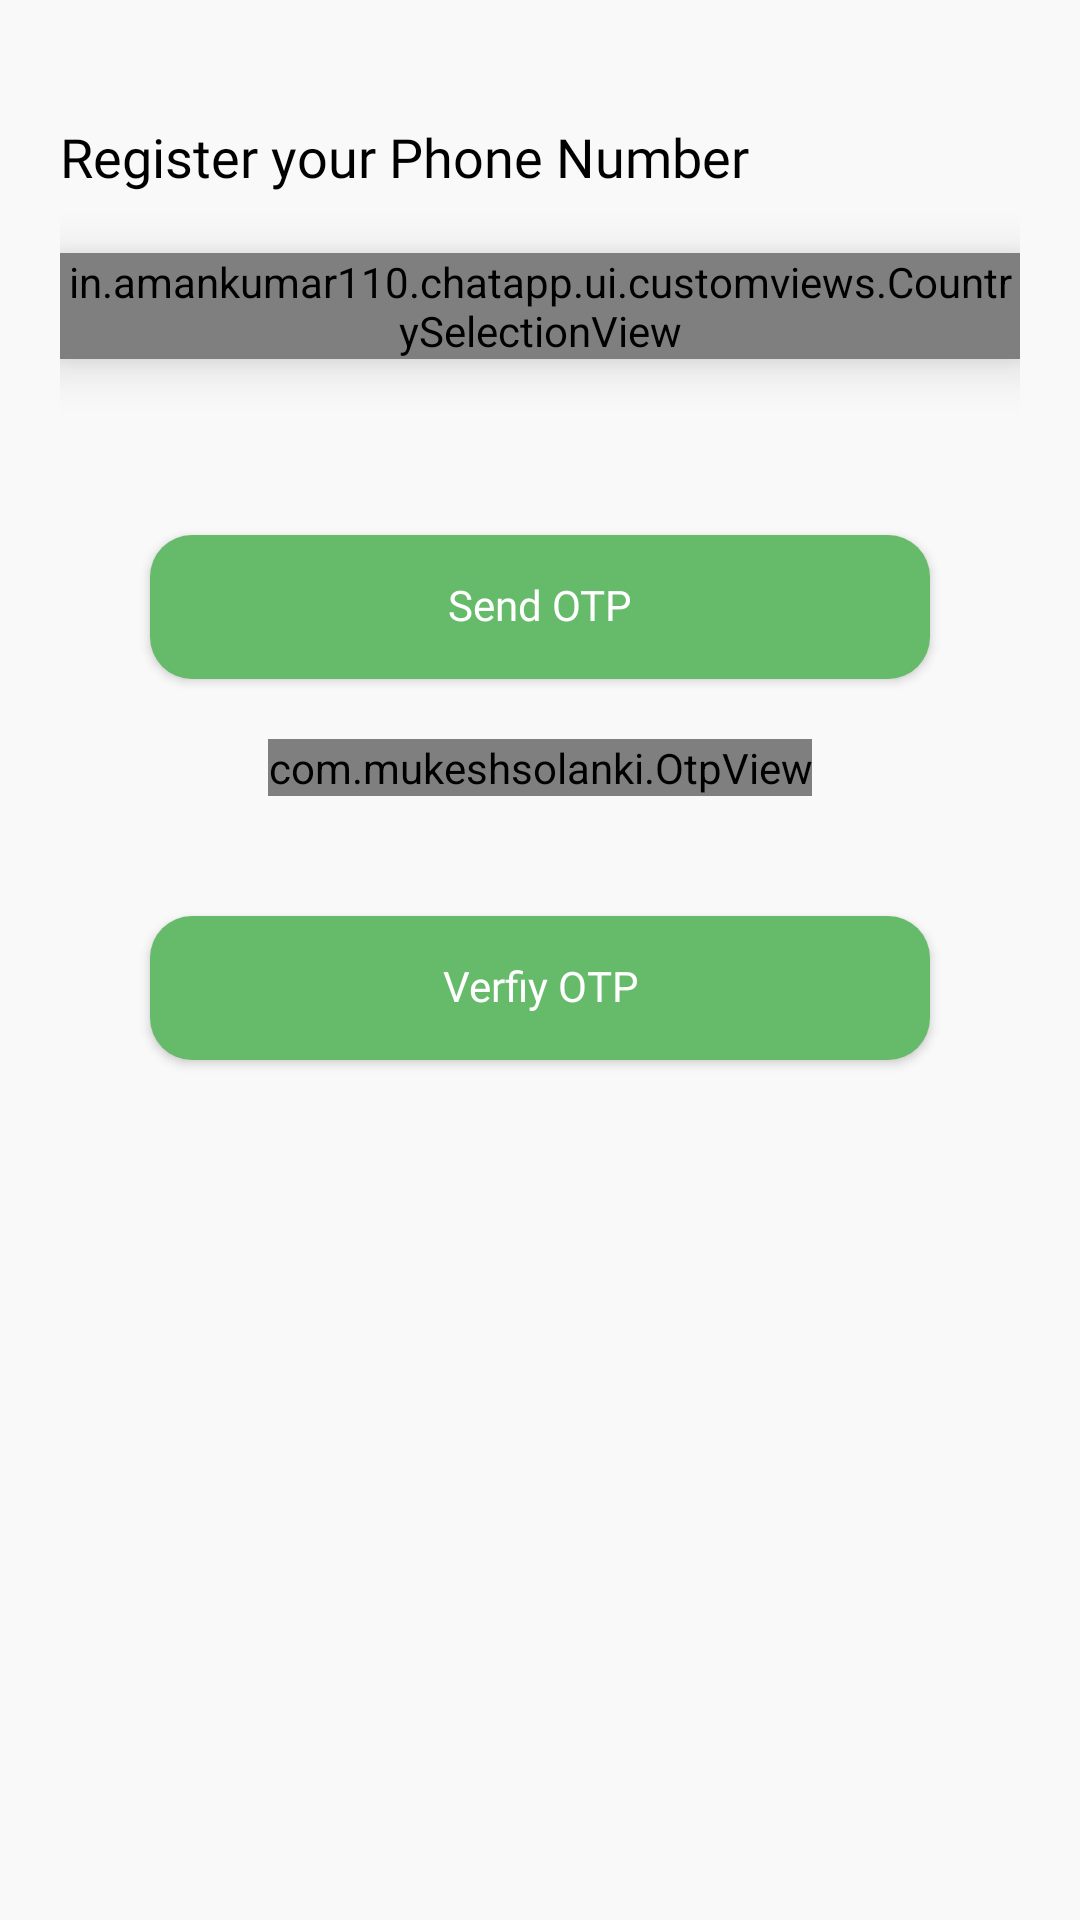

Layout XML and referenced resources for this Android screen:
<!-- AndroidManifest.xml: application theme Theme.ChatApp -->
<!-- res/layout/fragment_signup.xml -->
<?xml version="1.0" encoding="utf-8"?>
<FrameLayout xmlns:android="http://schemas.android.com/apk/res/android"
    xmlns:app="http://schemas.android.com/apk/res-auto"
    xmlns:tools="http://schemas.android.com/tools"
    android:layout_width="match_parent"
    android:layout_height="match_parent"
    tools:context=".ui.auth.SignupFragment">

    <androidx.constraintlayout.widget.ConstraintLayout
        android:id="@+id/container"
        android:paddingTop="40dp"
        android:paddingHorizontal="20dp"
        android:paddingBottom="20dp"
        android:layout_width="match_parent"
        android:layout_height="match_parent">

        <TextView
            android:layout_width="match_parent"
            android:textSize="18sp"
            android:id="@+id/tv_number_register_description"
            android:layout_height="wrap_content"
            android:fontFamily="@font/poppins_bold"
            android:text="@string/number_register_description_text"
            app:layout_constraintEnd_toEndOf="parent"
            app:layout_constraintStart_toStartOf="parent"
            app:layout_constraintTop_toTopOf="parent" />

        <in.amankumar110.chatapp.ui.customviews.CountrySelectionView
            android:layout_width="wrap_content"
            android:elevation="10dp"
            android:layout_marginTop="20dp"
            android:id="@+id/country_selection_view"
            android:layout_height="wrap_content"
            app:layout_constraintStart_toStartOf="parent"
            app:layout_constraintTop_toBottomOf="@+id/tv_number_register_description" />

        <EditText
            android:id="@+id/et_phone_number"
            android:layout_width="0dp"
            android:maxLength="10"
            android:layout_height="54dp"
            android:layout_marginStart="20dp"
            android:background="@drawable/curved_border_background"
            android:hint="@string/phone_number_hint"
            android:inputType="phone"
            android:textColor="?android:textColor"
            android:paddingHorizontal="10dp"
            android:paddingVertical="5dp"
            android:textSize="16sp"
            app:layout_constraintEnd_toEndOf="parent"
            app:layout_constraintStart_toEndOf="@id/country_selection_view"
            app:layout_constraintTop_toTopOf="@id/country_selection_view" />

        <androidx.appcompat.widget.AppCompatButton
            android:id="@+id/btn_send_otp"
            style="@style/FilledButton"
            android:layout_width="match_parent"
            android:layout_height="wrap_content"
            android:layout_marginHorizontal="30dp"
            android:layout_marginTop="40dp"
            android:text="@string/button_otp_text"
            app:layout_constraintEnd_toEndOf="parent"
            app:layout_constraintStart_toStartOf="parent"
            app:layout_constraintTop_toBottomOf="@id/et_phone_number" />

        <com.mukeshsolanki.OtpView
            android:focusable="true"
            android:focusableInTouchMode="true"
            android:clickable="true"
            android:layout_marginTop="20dp"
            android:id="@+id/otp_view"
            android:layout_width="wrap_content"
            android:layout_height="wrap_content"
            android:inputType="number"
            android:textColor="?android:textColor"
            app:OtpItemCount="6"
            app:OtpItemSpacing="6dp"
            app:OtpLineColor="?android:colorPrimary"
            app:OtpState_filled="false"
            app:OtpViewType="line"
            app:layout_constraintEnd_toEndOf="parent"
            app:layout_constraintStart_toStartOf="parent"
            app:layout_constraintTop_toBottomOf="@+id/btn_send_otp" />

        <androidx.appcompat.widget.AppCompatButton
            android:id="@+id/btn_verify_otp"
            style="@style/FilledButton"
            android:layout_width="match_parent"
            android:layout_height="wrap_content"
            android:layout_marginHorizontal="30dp"
            android:layout_marginTop="40dp"
            android:text="@string/button_verify_otp_text"
            app:layout_constraintEnd_toEndOf="parent"
            app:layout_constraintStart_toStartOf="parent"
            app:layout_constraintTop_toBottomOf="@id/otp_view" />

    </androidx.constraintlayout.widget.ConstraintLayout>

</FrameLayout>
<!-- resources referenced by this layout -->
<resources>
  <!-- drawable curved_border_background (drawable) -->
  <?xml version="1.0" encoding="utf-8"?>
  <shape xmlns:android="http://schemas.android.com/apk/res/android">
  
      <corners android:radius="5dp"/>
      <padding android:bottom="2dp" android:left="2dp" android:right="2dp" android:top="2dp"/>
      <stroke android:color="?attr/colorSurface" android:width="2dp"/>
      <solid android:color="?android:colorBackground"/>
  </shape>
  <string name="button_otp_text">Send OTP</string>
  <string name="button_verify_otp_text">Verfiy OTP</string>
  <string name="number_register_description_text">Register your Phone Number</string>
  <string name="phone_number_hint">xxxxxxxxxx</string>
  <style name="FilledButton" parent="Base.Theme.ChatApp">
          <item name="android:textAlignment">center</item>
          <item name="android:includeFontPadding">false</item>
          <item name="android:fontFamily">@font/poppins_regular</item>
          <item name="android:textSize">14sp</item>
          <item name="android:gravity">center</item>
          <item name="android:textColor">@color/white</item>
          <item name="android:background">@drawable/filled_button_background</item> 
      </style>
  <style name="Theme.ChatApp" parent="Base.Theme.ChatApp" />
  <style name="Base.Theme.ChatApp" parent="Theme.Material3.DayNight.NoActionBar">
  
  
          <item name="colorPrimary">@color/colorPrimary</item>
          <item name="android:colorBackground">@color/colorBackground</item>
          <item name="android:textColor">@color/colorText</item>
          <item name="android:textColorHint">@color/colorHint</item>
          <item name="colorSurfaceVariant">@color/colorSurfaceVariant</item>
          <item name="colorSurface">@color/colorSurface</item>
          <item name="android:windowBackground">@color/colorBackground</item>
  
      </style>
  <color name="white">#FFFFFFFF</color>
  <!-- drawable filled_button_background (drawable) -->
  <?xml version="1.0" encoding="utf-8"?>
  <shape xmlns:android="http://schemas.android.com/apk/res/android">
  
      <corners android:radius="14dp"/>
      <solid android:color="?android:colorPrimary"  />
  </shape>
  <color name="colorPrimary">@color/green</color>
  <color name="colorBackground">#faf9f9</color>
  <color name="colorText">@color/black</color>
  <color name="colorHint">#666161</color>
  <color name="colorSurfaceVariant">#F1EFEF</color>
  <color name="colorSurface">#666161</color>
  <color name="green">#66BB6A </color>
  <color name="black">#FF000000</color>
</resources>
